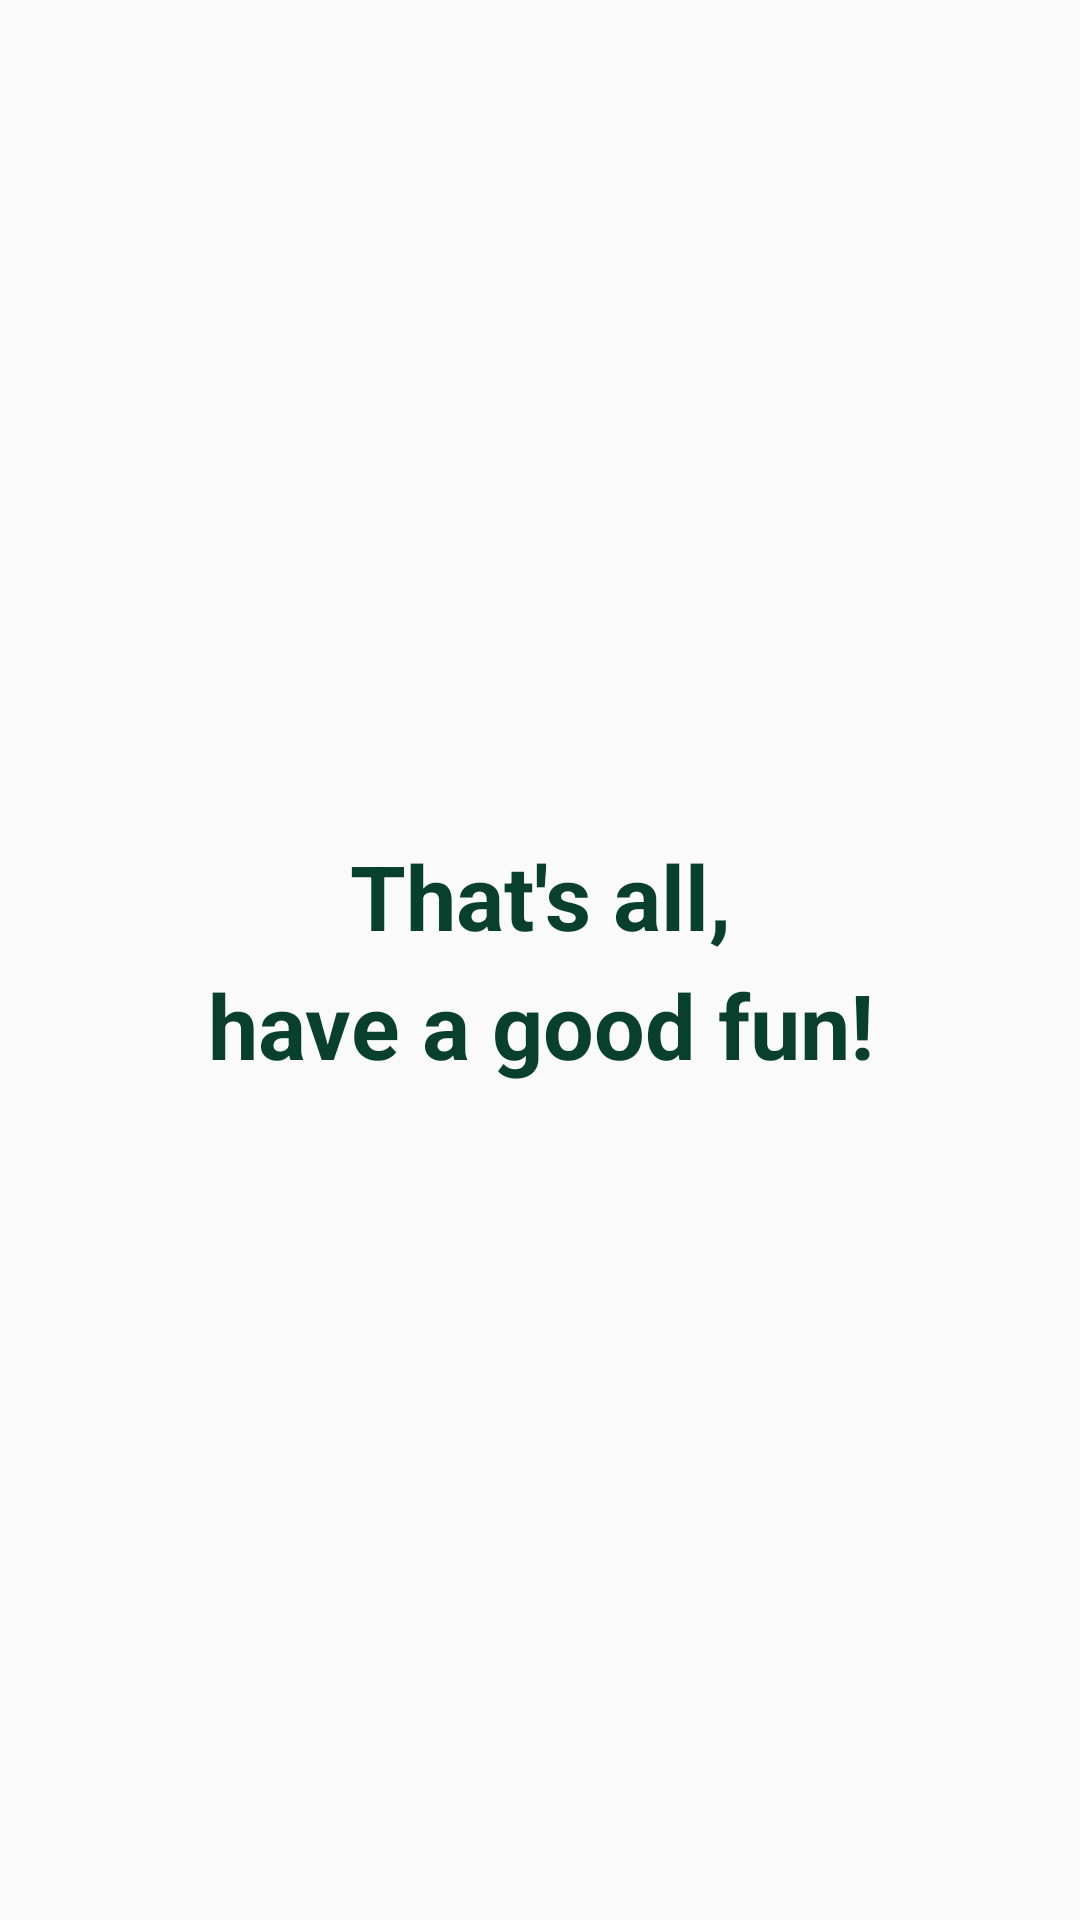

Layout XML and referenced resources for this Android screen:
<!-- AndroidManifest.xml: application theme AppTheme -->
<!-- res/layout/activity_intro8.xml -->
<?xml version="1.0" encoding="utf-8"?>
<LinearLayout xmlns:android="http://schemas.android.com/apk/res/android"
    xmlns:app="http://schemas.android.com/apk/res-auto"
    xmlns:tools="http://schemas.android.com/tools"
    android:layout_width="match_parent"
    android:layout_height="match_parent"
    android:orientation="vertical"
    android:gravity="center">

    <TextView
        android:layout_width="match_parent"
        android:layout_height="wrap_content"
        android:gravity="center"
        android:text="@string/intro8"
        android:textColor="@color/colorPrimaryDark"
        android:textSize="@dimen/textTitleBig"
        android:textStyle="bold"
        android:lineSpacingMultiplier="1.2"/>

</LinearLayout>
<!-- resources referenced by this layout -->
<resources>
  <color name="colorPrimaryDark">#083f2d</color>
  <dimen name="textTitleBig">30sp</dimen>
  <string name="intro8">That\'s all,\nhave a good fun!</string>
  <style name="AppTheme" parent="Theme.AppCompat.Light.DarkActionBar">
          
          <item name="colorPrimary">@color/colorPrimary</item>
          <item name="colorPrimaryDark">@color/colorPrimaryDark</item>
          <item name="colorAccent">@color/colorAccent</item>
      </style>
  <color name="colorPrimary">#127a57</color>
  <color name="colorAccent">#8ea316</color>
</resources>
